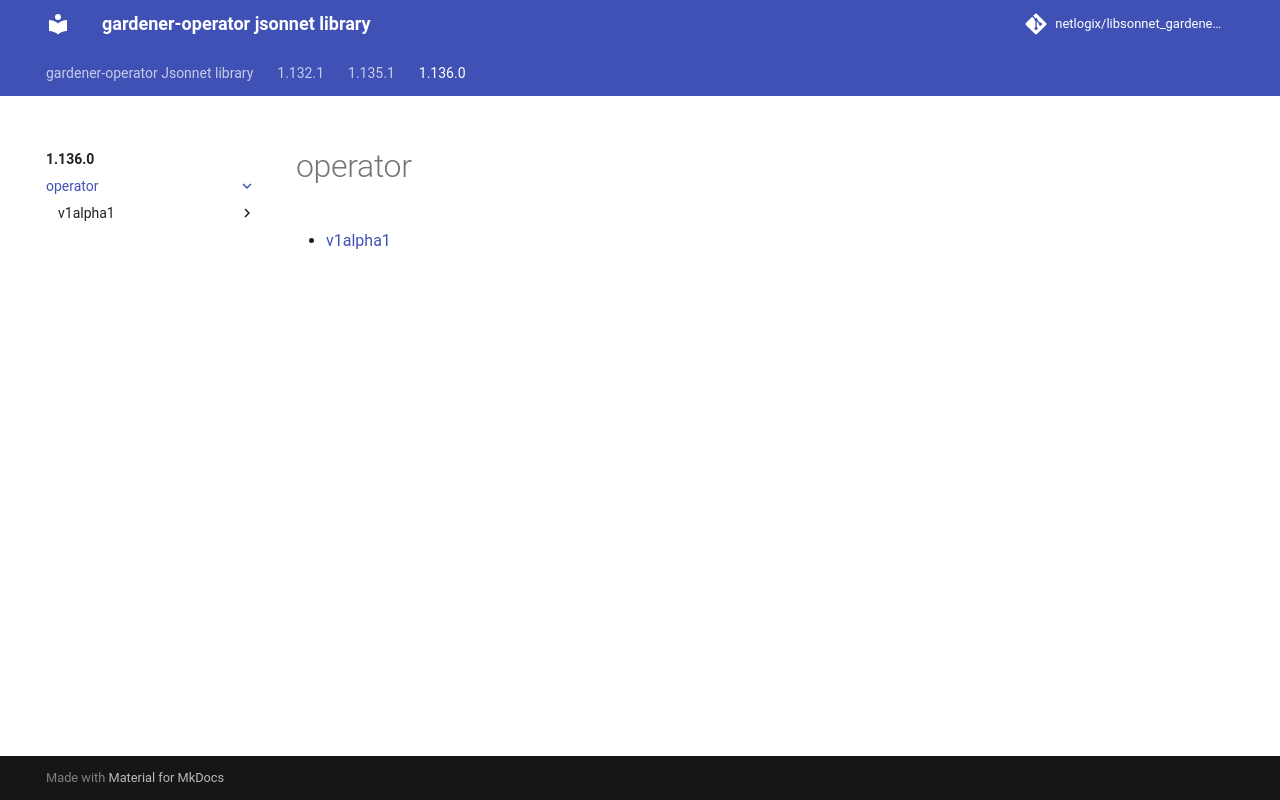

repository: netlogix/libsonnet_gardener-operator · page: 1.136.0/operator/index.html · generator: mkdocs

---
permalink: /1.136.0/operator/
---

# operator



* [v1alpha1](v1alpha1/index.md)
